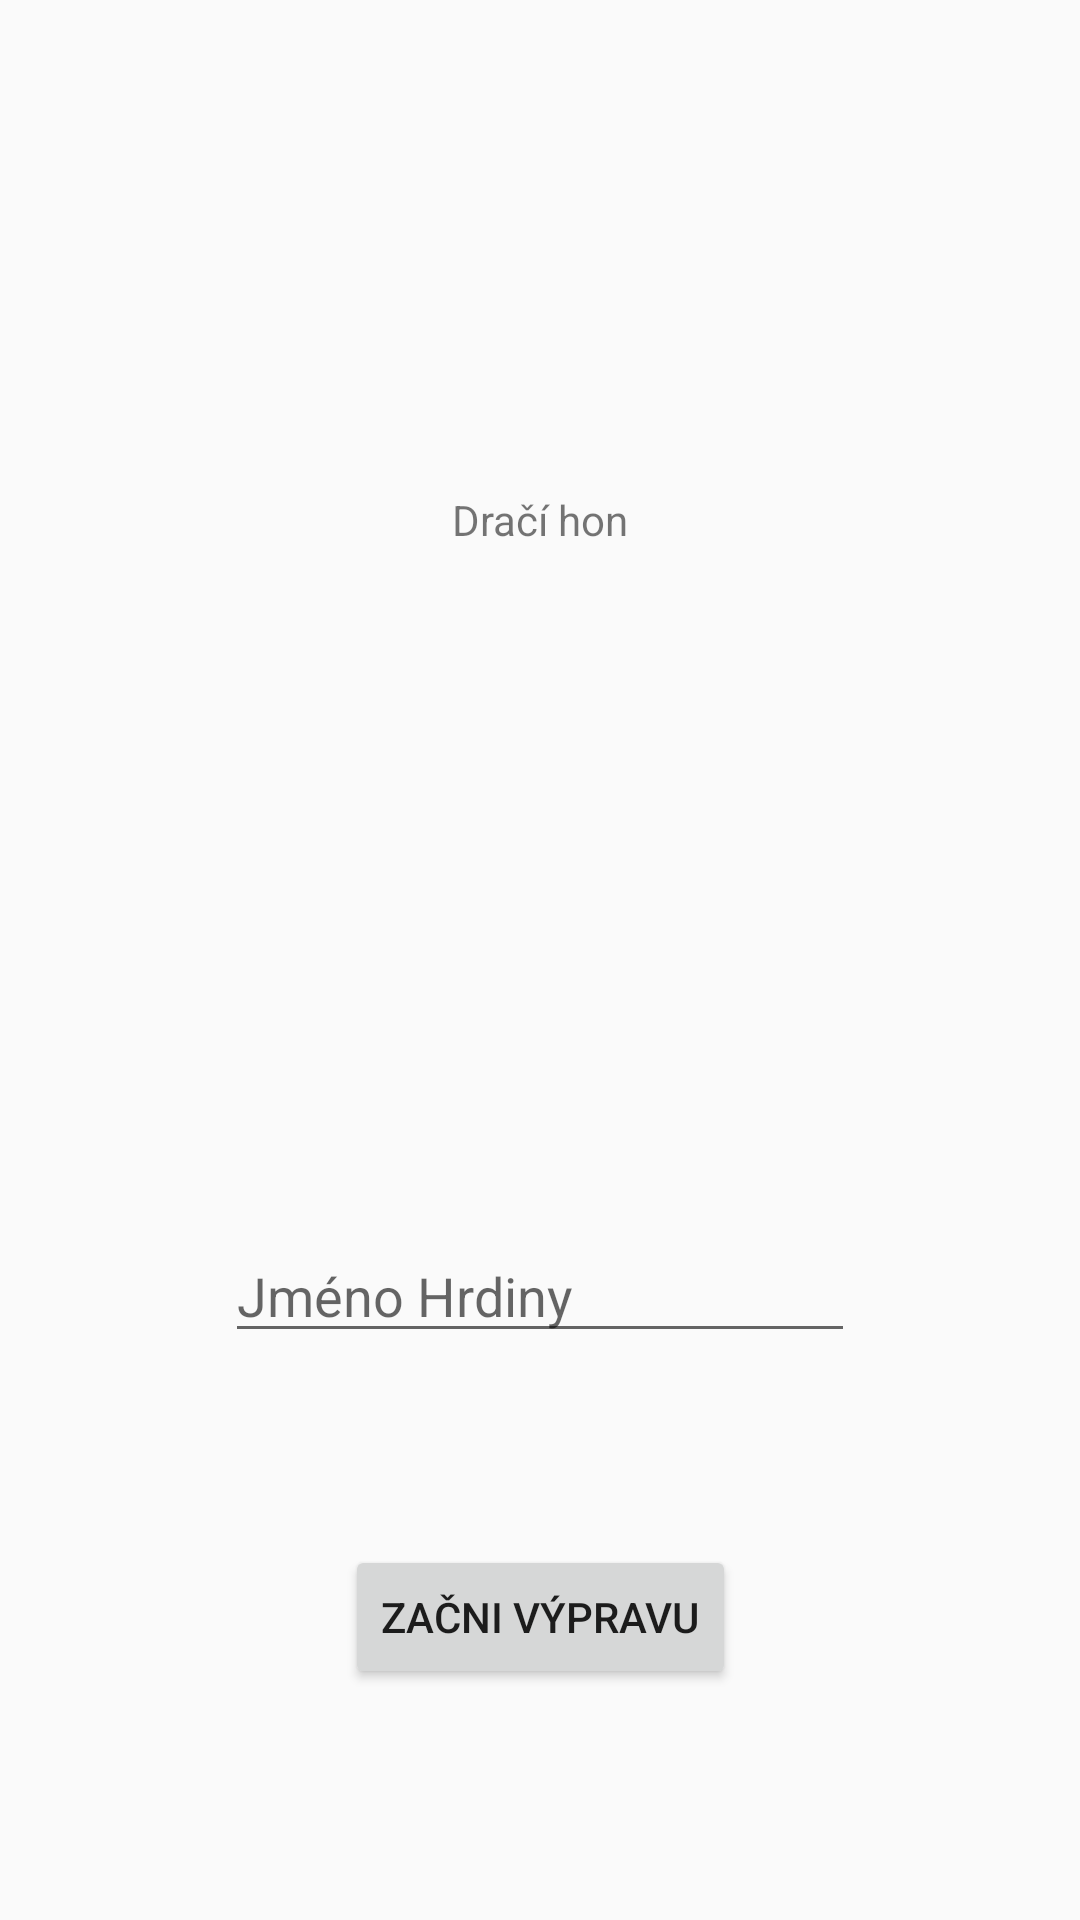

Android layout source for this screen:
<!-- AndroidManifest.xml: application theme Theme.ClickerGame40 -->
<!-- res/layout/activity_main.xml -->
<?xml version="1.0" encoding="utf-8"?>
<androidx.constraintlayout.widget.ConstraintLayout xmlns:android="http://schemas.android.com/apk/res/android"
    xmlns:app="http://schemas.android.com/apk/res-auto"
    xmlns:tools="http://schemas.android.com/tools"
    android:layout_width="match_parent"
    android:layout_height="match_parent"
    tools:context=".MainActivity">

    <Button
        android:id="@+id/button"
        android:layout_width="wrap_content"
        android:layout_height="wrap_content"
        android:text="začni výpravu"
        app:layout_constraintBottom_toBottomOf="parent"
        app:layout_constraintEnd_toEndOf="parent"
        app:layout_constraintStart_toStartOf="parent"
        app:layout_constraintTop_toTopOf="parent"
        app:layout_constraintVertical_bias="0.87" />

    <TextView
        android:id="@+id/textView"
        android:layout_width="wrap_content"
        android:layout_height="wrap_content"
        android:text="Dračí hon"
        app:layout_constraintBottom_toTopOf="@+id/button"
        app:layout_constraintEnd_toEndOf="parent"
        app:layout_constraintStart_toStartOf="parent"
        app:layout_constraintTop_toTopOf="parent"
        app:layout_constraintVertical_bias="0.32999998" />

    <EditText
        android:id="@+id/jmenoEdit"
        android:layout_width="wrap_content"
        android:layout_height="wrap_content"
        android:ems="10"
        android:inputType="textPersonName"
        android:hint="Jméno Hrdiny"
        app:layout_constraintBottom_toTopOf="@+id/button"
        app:layout_constraintEnd_toEndOf="parent"
        app:layout_constraintStart_toStartOf="parent"
        app:layout_constraintTop_toBottomOf="@+id/textView"
        app:layout_constraintVertical_bias="0.78" />
</androidx.constraintlayout.widget.ConstraintLayout>
<!-- resources referenced by this layout -->
<resources>
  <style name="Theme.ClickerGame40" parent="Theme.AppCompat.Light.DarkActionBar">
          
          <item name="colorPrimary">@color/purple_500</item>
          <item name="colorPrimaryDark">@color/purple_700</item>
          <item name="colorAccent">@color/teal_200</item>
          
      </style>
  <!-- not gathered from this repository: default colours our renderer supplied (Android Studio template values) -->
  <color name="purple_500">#FF6200EE</color>
  <color name="purple_700">#FF3700B3</color>
  <color name="teal_200">#FF03DAC5</color>
</resources>
